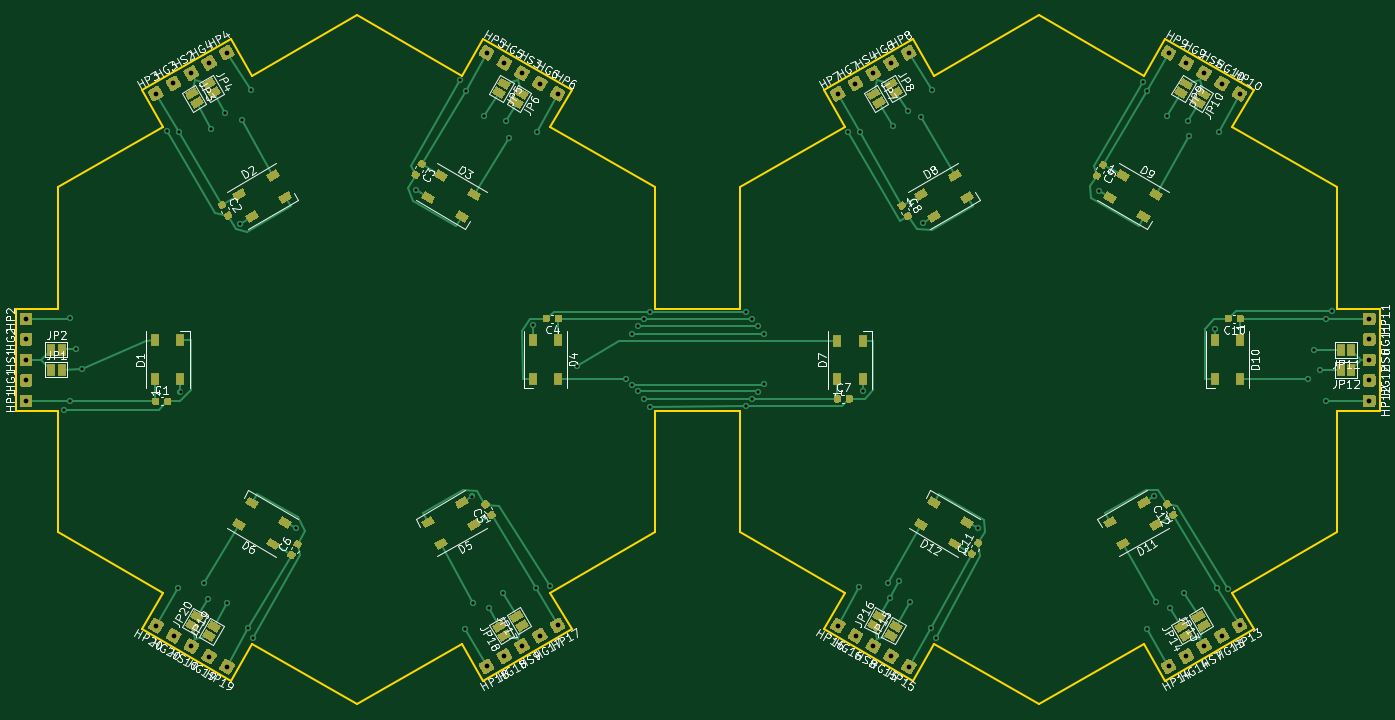
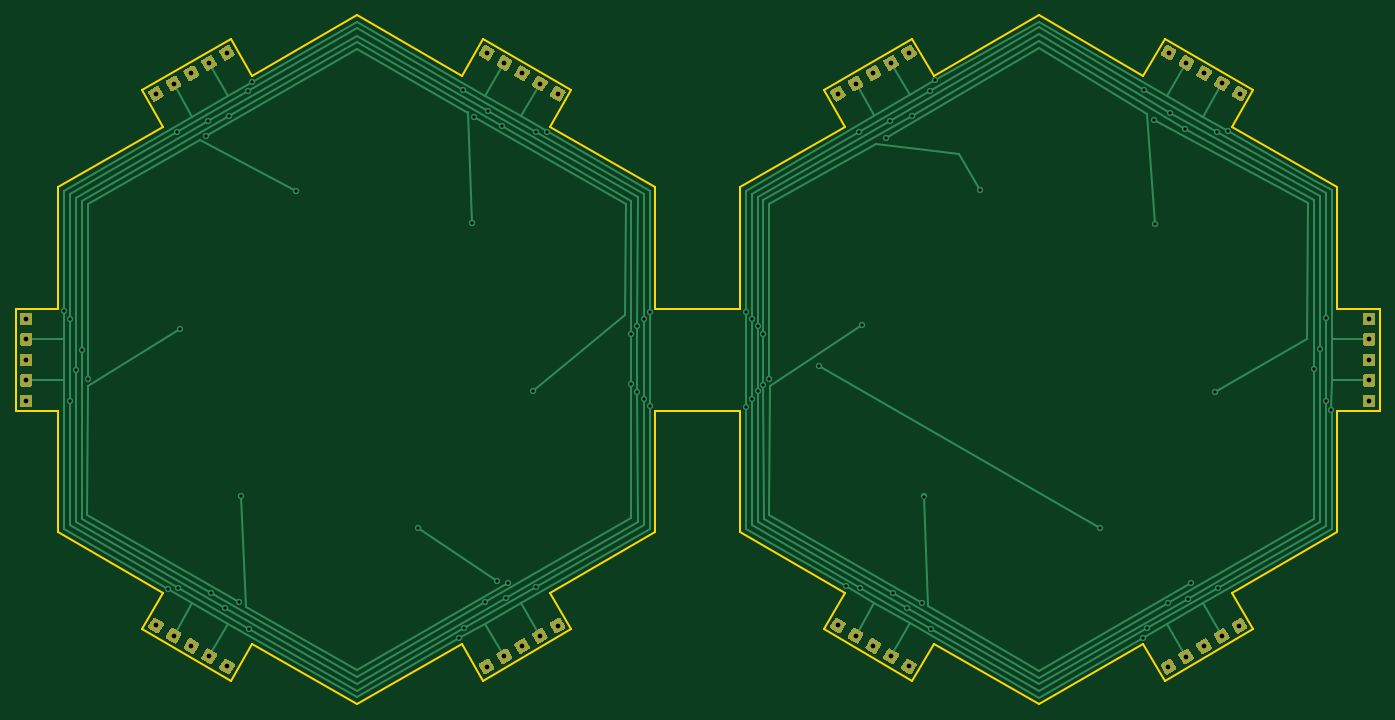
Circuit board: 8 layer files. Board 173.2 x 87.5 mm.
- bottom_copper: neopixel_hexigons-B_Cu.gbr (35179 bytes)
- bottom_mask: neopixel_hexigons-B_Mask.gbr (19248 bytes)
- bottom_silk: neopixel_hexigons-B_SilkS.gbr (469 bytes)
- outline: neopixel_hexigons-Edge_Cuts.gbr (3326 bytes)
- top_copper: neopixel_hexigons-F_Cu.gbr (63752 bytes)
- top_mask: neopixel_hexigons-F_Mask.gbr (38288 bytes)
- top_silk: neopixel_hexigons-F_SilkS.gbr (97728 bytes)
- drill: neopixel_hexigons.drl (2376 bytes)

=== bottom_copper: neopixel_hexigons-B_Cu.gbr (35179 bytes, source omitted) ===
=== bottom_mask: neopixel_hexigons-B_Mask.gbr (19248 bytes, source omitted) ===
=== bottom_silk: neopixel_hexigons-B_SilkS.gbr ===
%TF.GenerationSoftware,KiCad,Pcbnew,(5.1.9)-1*%
%TF.CreationDate,2021-06-09T00:59:48-05:00*%
%TF.ProjectId,neopixel_hexigons,6e656f70-6978-4656-9c5f-68657869676f,rev?*%
%TF.SameCoordinates,Original*%
%TF.FileFunction,Legend,Bot*%
%TF.FilePolarity,Positive*%
%FSLAX46Y46*%
G04 Gerber Fmt 4.6, Leading zero omitted, Abs format (unit mm)*
G04 Created by KiCad (PCBNEW (5.1.9)-1) date 2021-06-09 00:59:48*
%MOMM*%
%LPD*%
G01*
G04 APERTURE LIST*
G04 APERTURE END LIST*
M02*

=== outline: neopixel_hexigons-Edge_Cuts.gbr ===
%TF.GenerationSoftware,KiCad,Pcbnew,(5.1.9)-1*%
%TF.CreationDate,2021-06-09T00:59:49-05:00*%
%TF.ProjectId,neopixel_hexigons,6e656f70-6978-4656-9c5f-68657869676f,rev?*%
%TF.SameCoordinates,Original*%
%TF.FileFunction,Profile,NP*%
%FSLAX46Y46*%
G04 Gerber Fmt 4.6, Leading zero omitted, Abs format (unit mm)*
G04 Created by KiCad (PCBNEW (5.1.9)-1) date 2021-06-09 00:59:49*
%MOMM*%
%LPD*%
G01*
G04 APERTURE LIST*
%TA.AperFunction,Profile*%
%ADD10C,0.200000*%
%TD*%
G04 APERTURE END LIST*
D10*
X174975270Y-56949201D02*
X163716940Y-63449200D01*
X218276540Y-63449201D02*
X207018210Y-56949201D01*
X190996740Y-53934583D02*
X177675270Y-61625738D01*
X204318210Y-61625738D02*
X190996740Y-53934583D01*
X166416940Y-68125738D02*
X153095470Y-75816892D01*
X207018210Y-56949201D02*
X204318210Y-61625738D01*
X215576540Y-68125738D02*
X218276540Y-63449201D01*
X228898010Y-75816892D02*
X215576540Y-68125738D01*
X163716940Y-63449200D02*
X166416940Y-68125738D01*
X177675270Y-61625738D02*
X174975270Y-56949201D01*
X131674000Y-131949200D02*
X128974000Y-127272662D01*
X120415669Y-138449199D02*
X131674000Y-131949200D01*
X117715669Y-133772662D02*
X120415669Y-138449199D01*
X88372731Y-138449200D02*
X91072731Y-133772662D01*
X77114400Y-131949200D02*
X88372731Y-138449200D01*
X79814400Y-127272662D02*
X77114400Y-131949200D01*
X61092930Y-104199199D02*
X66492930Y-104199199D01*
X61092930Y-91199201D02*
X61092930Y-104199199D01*
X66492930Y-91199201D02*
X61092930Y-91199201D01*
X120415669Y-56949200D02*
X117715669Y-61625738D01*
X77114400Y-63449200D02*
X79814400Y-68125738D01*
X88372731Y-56949201D02*
X77114400Y-63449200D01*
X91072731Y-61625738D02*
X88372731Y-56949201D01*
X131674000Y-63449200D02*
X120415669Y-56949200D01*
X128974000Y-68125738D02*
X131674000Y-63449200D01*
X153095470Y-91199201D02*
X142295470Y-91199201D01*
X153095470Y-75816892D02*
X153095470Y-91199201D01*
X228898010Y-91199201D02*
X228898010Y-75816892D01*
X234298010Y-91199201D02*
X228898010Y-91199201D01*
X234298010Y-104199200D02*
X234298010Y-91199201D01*
X228898010Y-104199200D02*
X234298010Y-104199200D01*
X228898010Y-119581508D02*
X228898010Y-104199200D01*
X215576540Y-127272662D02*
X228898010Y-119581508D01*
X218276540Y-131949200D02*
X215576540Y-127272662D01*
X207018210Y-138449200D02*
X218276540Y-131949200D01*
X204318210Y-133772662D02*
X207018210Y-138449200D01*
X190996740Y-141463817D02*
X204318210Y-133772662D01*
X177675270Y-133772662D02*
X190996740Y-141463817D01*
X174975270Y-138449200D02*
X177675270Y-133772662D01*
X163716940Y-131949200D02*
X174975270Y-138449200D01*
X166416940Y-127272662D02*
X163716940Y-131949200D01*
X153095470Y-119581508D02*
X166416940Y-127272662D01*
X153095470Y-104199199D02*
X153095470Y-119581508D01*
X142295470Y-104199199D02*
X153095470Y-104199199D01*
X66492930Y-104199199D02*
X66492930Y-119581508D01*
X79814400Y-127272662D02*
X66492930Y-119581508D01*
X104394200Y-141463817D02*
X91072731Y-133772662D01*
X117715669Y-133772662D02*
X104394200Y-141463817D01*
X142295470Y-119581508D02*
X128974000Y-127272662D01*
X142295470Y-104199199D02*
X142295470Y-119581508D01*
X142295470Y-75816892D02*
X142295470Y-91199201D01*
X66492930Y-91199201D02*
X66492930Y-75816892D01*
X128974000Y-68125738D02*
X142295470Y-75816892D01*
X104394200Y-53934583D02*
X117715669Y-61625738D01*
X91072731Y-61625738D02*
X104394200Y-53934583D01*
X66492930Y-75816892D02*
X79814400Y-68125738D01*
M02*

=== top_copper: neopixel_hexigons-F_Cu.gbr (63752 bytes, source omitted) ===
=== top_mask: neopixel_hexigons-F_Mask.gbr (38288 bytes, source omitted) ===
=== top_silk: neopixel_hexigons-F_SilkS.gbr (97728 bytes, source omitted) ===
=== drill: neopixel_hexigons.drl ===
M48
; DRILL file {KiCad (5.1.9)-1} date 06/09/21 00:59:52
; FORMAT={-:-/ absolute / inch / decimal}
; #@! TF.CreationDate,2021-06-09T00:59:52-05:00
; #@! TF.GenerationSoftware,Kicad,Pcbnew,(5.1.9)-1
FMAT,2
INCH
T1C0.0157
T2C0.0236
%
G90
G05
T1
X2.646Y-4.097
X2.6735Y-3.64
X2.675Y-4.055
X2.705Y-3.795
X2.735Y-3.895
X3.1615Y-2.7035
X3.2135Y-4.9865
X3.22Y-2.709
X3.2285Y-4.0095
X3.346Y-4.962
X3.3655Y-5.041
X3.38Y-2.695
X3.452Y-2.613
X3.4625Y-5.0635
X3.528Y-3.168
X3.5335Y-2.646
X3.5671Y-5.1904
X3.581Y-2.496
X3.5892Y-5.2363
X3.8042Y-4.6858
X4.4055Y-2.9965
X4.6273Y-2.4492
X4.6485Y-5.192
X4.655Y-2.505
X4.684Y-4.5305
X4.6925Y-5.0645
X4.7455Y-2.63
X4.769Y-5.089
X4.8405Y-5.0135
X4.855Y-2.655
X4.873Y-2.74
X4.9925Y-3.672
X5.0045Y-4.9865
X5.01Y-2.71
X5.075Y-4.9795
X5.2095Y-3.8785
X5.456Y-3.943
X5.4856Y-3.9711
X5.4859Y-3.7169
X5.5142Y-4.0052
X5.515Y-3.679
X5.544Y-3.641
X5.544Y-4.0425
X5.574Y-4.081
X5.5749Y-3.6094
X6.055Y-4.08
X6.055Y-3.6075
X6.0845Y-3.642
X6.0847Y-4.0418
X6.1158Y-4.0063
X6.1165Y-3.6775
X6.1465Y-3.969
X6.1465Y-3.716
X6.5665Y-2.7065
X6.621Y-4.982
X6.6251Y-2.7061
X6.6385Y-4.002
X6.7635Y-4.9605
X6.7735Y-5.0355
X6.7925Y-2.678
X6.82Y-4.9525
X6.864Y-2.603
X6.8765Y-5.0595
X6.931Y-2.632
X6.9407Y-3.1642
X6.9815Y-5.19
X6.987Y-2.497
X7.0063Y-5.2392
X7.2147Y-4.6898
X7.8215Y-3.0035
X8.041Y-2.458
X8.0605Y-5.1905
X8.061Y-2.5035
X8.097Y-4.5295
X8.106Y-5.058
X8.159Y-2.627
X8.1775Y-5.088
X8.247Y-5.014
X8.264Y-2.654
X8.2725Y-2.7275
X8.4015Y-3.692
X8.411Y-4.988
X8.4191Y-2.7089
X8.4645Y-4.9915
X8.865Y-3.943
X8.8945Y-3.7965
X8.924Y-3.897
X8.954Y-3.642
X8.954Y-4.052
X8.9835Y-3.6025
T2
X2.457Y-3.642
X2.457Y-3.7445
X2.457Y-3.847
X2.457Y-3.9495
X2.457Y-4.052
X3.1045Y-2.5162
X3.1057Y-5.1768
X3.1933Y-2.465
X3.1945Y-5.2281
X3.2821Y-2.4137
X3.2833Y-5.2793
X3.3708Y-2.3625
X3.372Y-5.3306
X3.4596Y-2.3112
X3.4608Y-5.3818
X4.7586Y-2.3117
X4.7588Y-5.3803
X4.8474Y-2.363
X4.8476Y-5.329
X4.9361Y-2.4142
X4.9364Y-5.2778
X5.0249Y-2.4655
X5.0251Y-5.2265
X5.1137Y-2.5167
X5.1139Y-5.1753
X6.5145Y-2.517
X6.515Y-5.1758
X6.6032Y-2.4658
X6.6037Y-5.2271
X6.692Y-2.4145
X6.6925Y-5.2783
X6.7808Y-2.3633
X6.7813Y-5.3296
X6.8695Y-2.312
X6.87Y-5.3808
X8.1685Y-5.3803
X8.1688Y-2.3121
X8.2573Y-5.3291
X8.2576Y-2.3634
X8.346Y-5.2778
X8.3464Y-2.4146
X8.4348Y-5.2266
X8.4351Y-2.4659
X8.5236Y-5.1753
X8.5239Y-2.5171
X9.1723Y-3.6421
X9.1723Y-3.7446
X9.1723Y-3.8471
X9.1723Y-3.9496
X9.1723Y-4.0521
T0
M30

